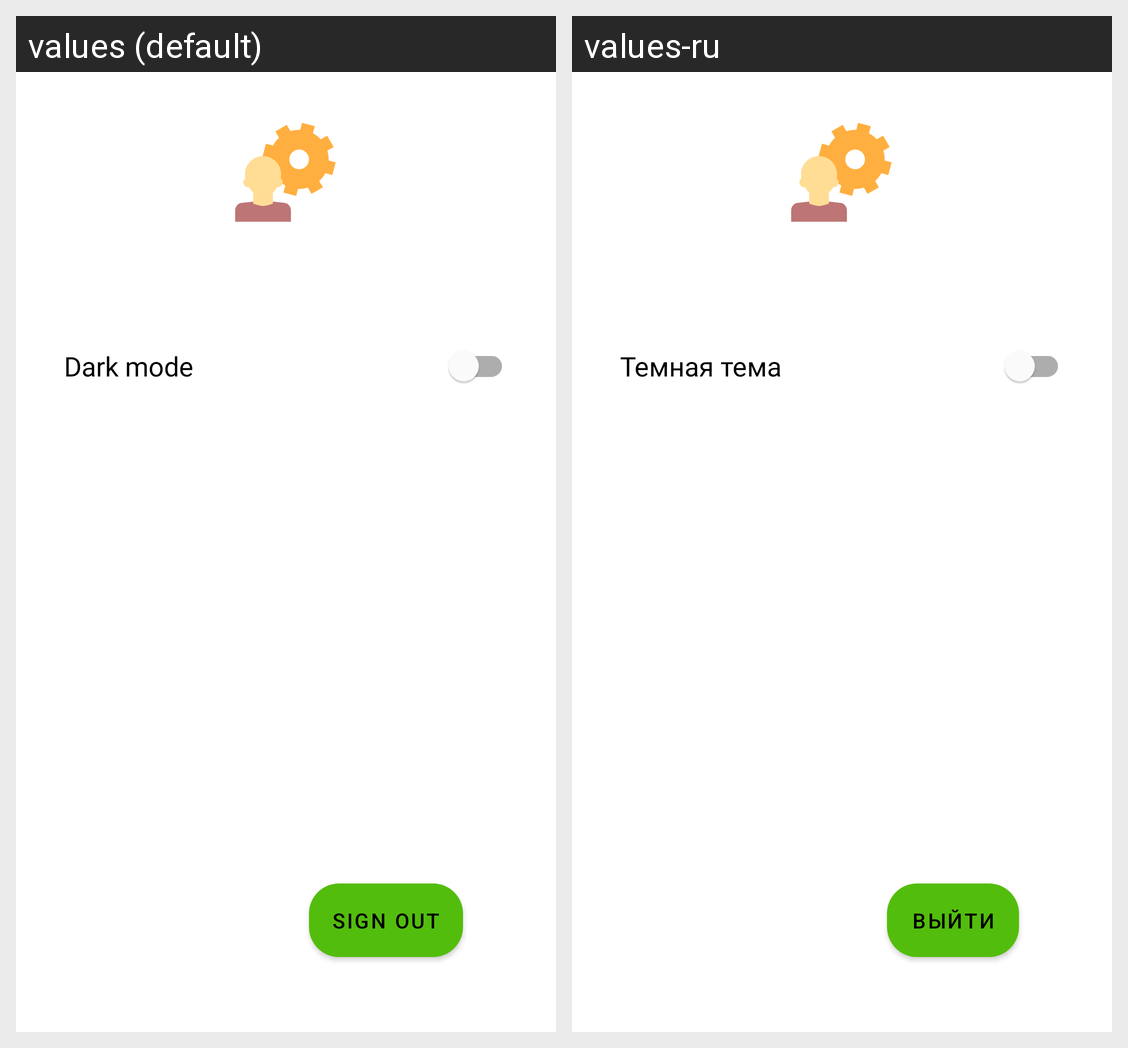

This grid shows one Android layout under two languages. Give, for every string resource on the screen, its name, the default text and each shown locale's text.
Android screen res/layout/account_settings_fragment.xml rendered under 2 locales, left to right: values (default), values-ru. Device: Nexus 5 (rendered at 1080×1920; each locale shown at half size, 540×960, under a caption strip naming it); theme Theme.FocusStartProject.
Strings drawn on this screen, with the default value and each locale's value (text and hints the layout hard-codes, and strings that could not be matched under every locale, appear in the picture but are not listed):

dark_mode
  values: Dark mode
  values-ru: Темная тема

sign_out
  values: Sign out
  values-ru: Выйти
